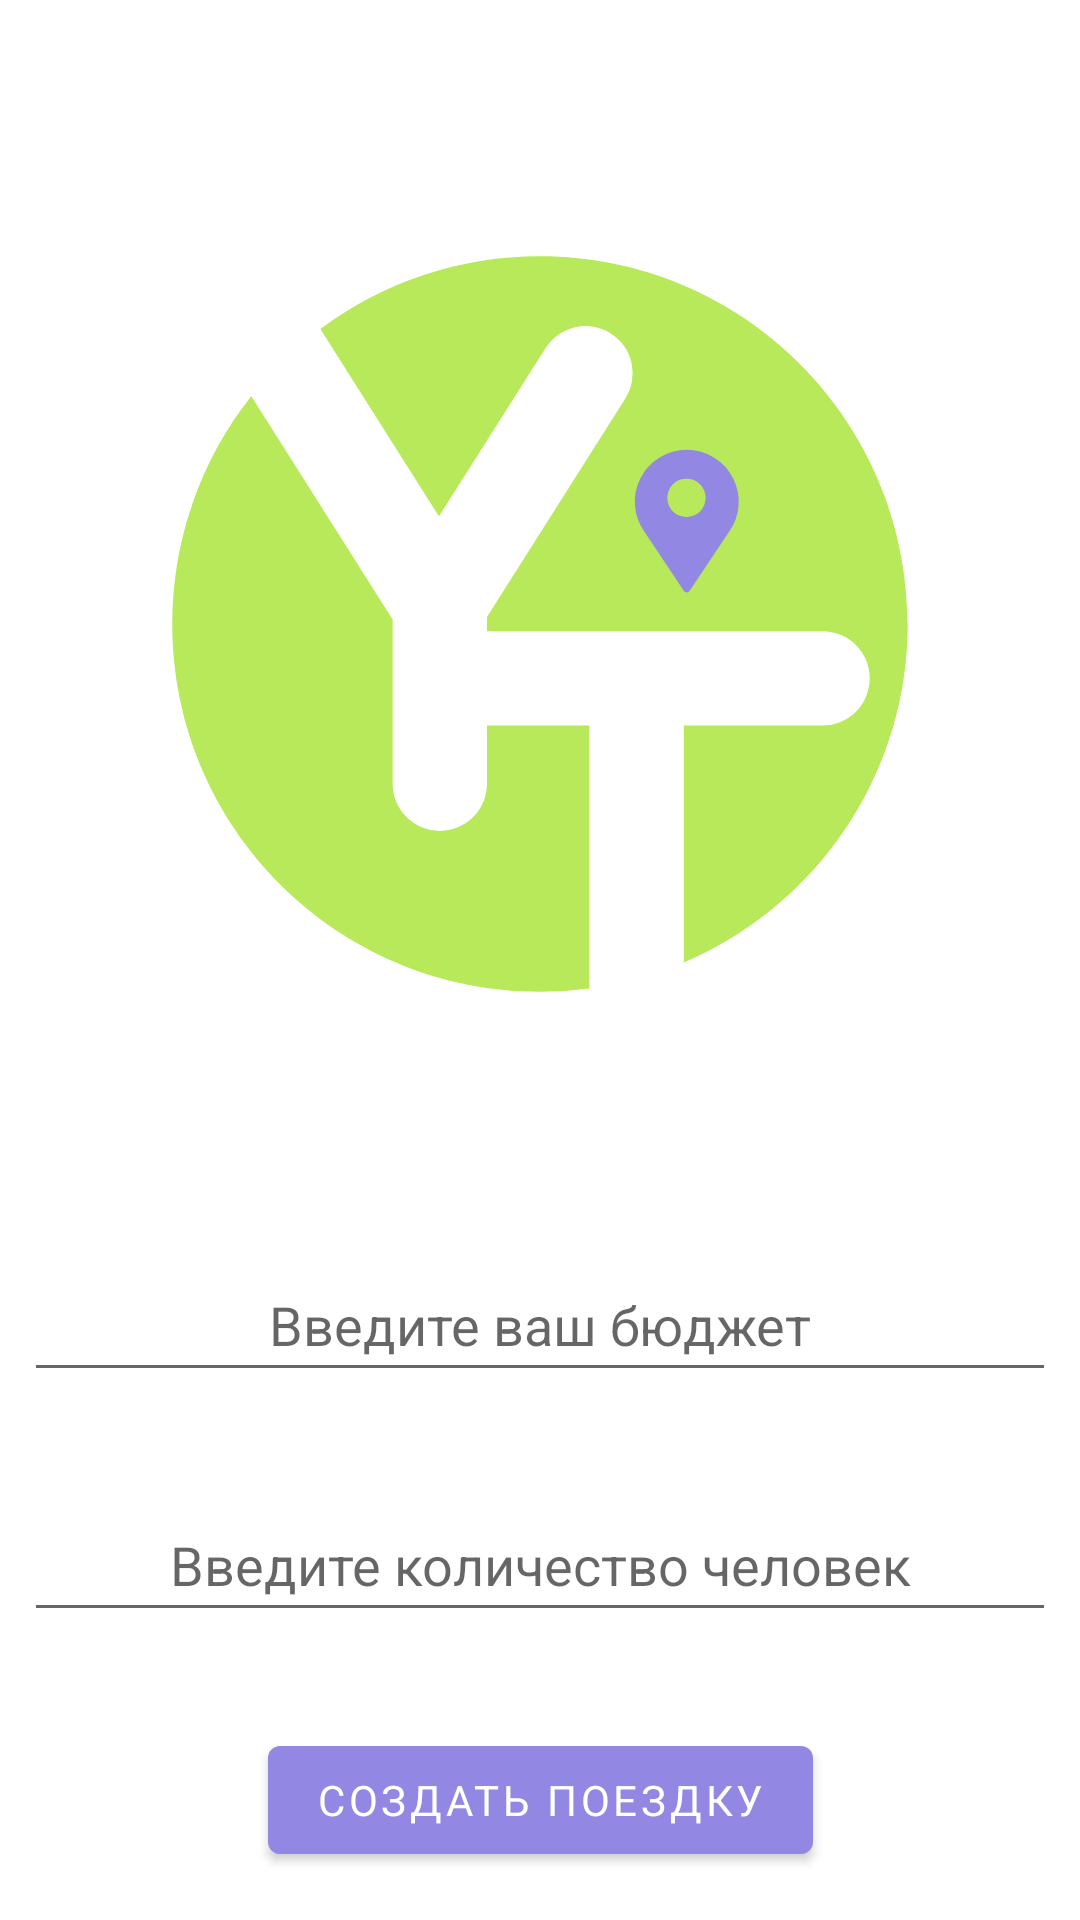

Produce the Android XML layout that renders to this screen, including the resource entries it uses.
<!-- AndroidManifest.xml: application theme Theme.YouTravel -->
<!-- res/layout/fragment_create_new_trip.xml -->
<?xml version="1.0" encoding="utf-8"?>
<androidx.constraintlayout.widget.ConstraintLayout xmlns:android="http://schemas.android.com/apk/res/android"
        xmlns:app="http://schemas.android.com/apk/res-auto"
        xmlns:tools="http://schemas.android.com/tools"
        android:layout_width="match_parent"
    android:layout_height="match_parent">

    <ImageView
            android:layout_width="0dp"
            android:layout_height="0dp"
            app:srcCompat="@drawable/ic_splash"
            app:layout_constraintBottom_toTopOf="@+id/input_budget"
            app:layout_constraintEnd_toEndOf="parent"
            app:layout_constraintStart_toStartOf="parent"
            app:layout_constraintTop_toTopOf="parent" />

    <com.google.android.material.textfield.TextInputEditText
            android:id="@+id/input_budget"
            android:layout_width="0dp"
            android:layout_height="wrap_content"
            app:layout_constraintEnd_toEndOf="parent"
            app:layout_constraintStart_toStartOf="parent"
            android:layout_marginEnd="8dp"
            android:layout_marginStart="8dp"
            android:hint="Введите ваш бюджет"
            android:gravity="center"
            android:inputType="number"
            app:layout_constraintHorizontal_bias="1.0"
            app:layout_constraintBottom_toTopOf="@+id/input_count_people"
            android:layout_marginBottom="32dp"
            android:minHeight="48dp" />

    <com.google.android.material.textfield.TextInputEditText
            android:id="@+id/input_count_people"
            android:layout_width="0dp"
            android:layout_height="wrap_content"
            app:layout_constraintEnd_toEndOf="parent"
            app:layout_constraintStart_toStartOf="parent"
            app:layout_constraintBottom_toTopOf="@+id/btn_continue"
            android:layout_marginBottom="32dp"
            android:layout_marginEnd="8dp"
            android:layout_marginStart="8dp"
            android:hint="Введите количество человек"
            android:gravity="center"
            android:inputType="number"
            android:minHeight="48dp" />

    <com.google.android.material.button.MaterialButton
            android:text="Создать поездку"
            android:layout_width="wrap_content"
            android:layout_height="wrap_content"
            app:layout_constraintEnd_toEndOf="parent"
            app:layout_constraintStart_toStartOf="parent"
            app:layout_constraintBottom_toBottomOf="parent"
            android:layout_marginBottom="16dp"
            android:id="@+id/btn_continue" />

</androidx.constraintlayout.widget.ConstraintLayout>
<!-- resources referenced by this layout -->
<resources>
  <!-- drawable ic_splash (drawable) -->
  <vector xmlns:android="http://schemas.android.com/apk/res/android"
      android:width="2000dp"
      android:height="2000dp"
      android:viewportWidth="2000"
      android:viewportHeight="2000">
    <path
        android:pathData="M1266.27,1627v0.18a675.65,675.65 0,0 1,-137.45 41.8q-18.45,3.52 -37.24,6v-0.1q18.68,-2.52 37,-6a675.84,675.84 0,0 0,137.45 -41.8Z"
        android:fillColor="#fff"/>
    <path
        android:pathData="M1610.54,1100.68h0A87.34,87.34 0,0 1,1523.2 1188H1266.27V1627l-0.25,0.11a675.84,675.84 0,0 1,-137.45 41.8q-18.32,3.49 -37,6V1188H901.81v107.75a87.35,87.35 0,0 1,-87.34 87.34h0a87.35,87.35 0,0 1,-87.35 -87.34V991.53L465.48,578.28A685.59,685.59 0,0 1,593.41 453.8c0.37,0.56 0.74,1.12 1.1,1.68L813,800.66l197.39,-311.78a87.35,87.35 0,0 1,120.52 -27.08h0A87.35,87.35 0,0 1,1158 582.33L901.81,987v26.32H1523.2A87.34,87.34 0,0 1,1610.54 1100.68Z"
        android:fillColor="#fff"/>
    <path
        android:pathData="M593.35,453.69l0.35,-0.26A678,678 0,0 1,1000 319c376.1,0 681,304.9 681,681 0,267.14 -153.83,498.36 -377.74,609.91q-18.19,9.06 -37,17.06V1188H1523.2a87.34,87.34 0,0 0,87.34 -87.34h0a87.34,87.34 0,0 0,-87.34 -87.35H901.81V987L1158,582.33A87.35,87.35 0,0 0,1131 461.81h0a87.35,87.35 0,0 0,-120.52 27.08L813,800.66l-3.89,-6.15 -1.65,-2.61 -213,-336.42c-0.36,-0.56 -0.73,-1.12 -1.1,-1.68"
        android:fillColor="@color/main_green"/>
    <path
        android:pathData="M465.48,578.28 L727.11,991.53v304.25a87.35,87.35 0,0 0,87.35 87.34h0a87.35,87.35 0,0 0,87.34 -87.34V1188h189.77V1674.9l-0.25,0A687.88,687.88 0,0 1,1000 1681c-376.1,0 -681,-304.9 -681,-681A678.11,678.11 0,0 1,464.76 578.92l0.51,-0.65 0.1,-0.13"
        android:fillColor="@color/main_green"/>
    <path
        android:pathData="M1271.78,677.23a96.22,96.22 0,0 0,-77.71 152.95l72.27,108.39a6.55,6.55 0,0 0,10.89 0l72.26,-108.39a96.22,96.22 0,0 0,-77.71 -152.95ZM1271.23,801.87a35.53,35.53 0,1 1,35.54 -35.53A35.53,35.53 0,0 1,1271.23 801.87Z"
        android:fillColor="@color/main_purple"/>
  </vector>
  <style name="Theme.YouTravel" parent="Theme.MaterialComponents.Light.NoActionBar">
          
          <item name="colorPrimary">@color/main_purple</item>
          
          <item name="colorSecondary">@color/main_green</item>
          
          <item name="android:statusBarColor" tools:targetApi="l">@color/main_purple</item>
          <item name="android:navigationBarColor">@color/main_purple</item>
  
          <item name="fontFamily">@font/days_one_regular</item>
          
      </style>
  <color name="main_green">#B7E95A</color>
  <color name="main_purple">#9287E2</color>
</resources>
